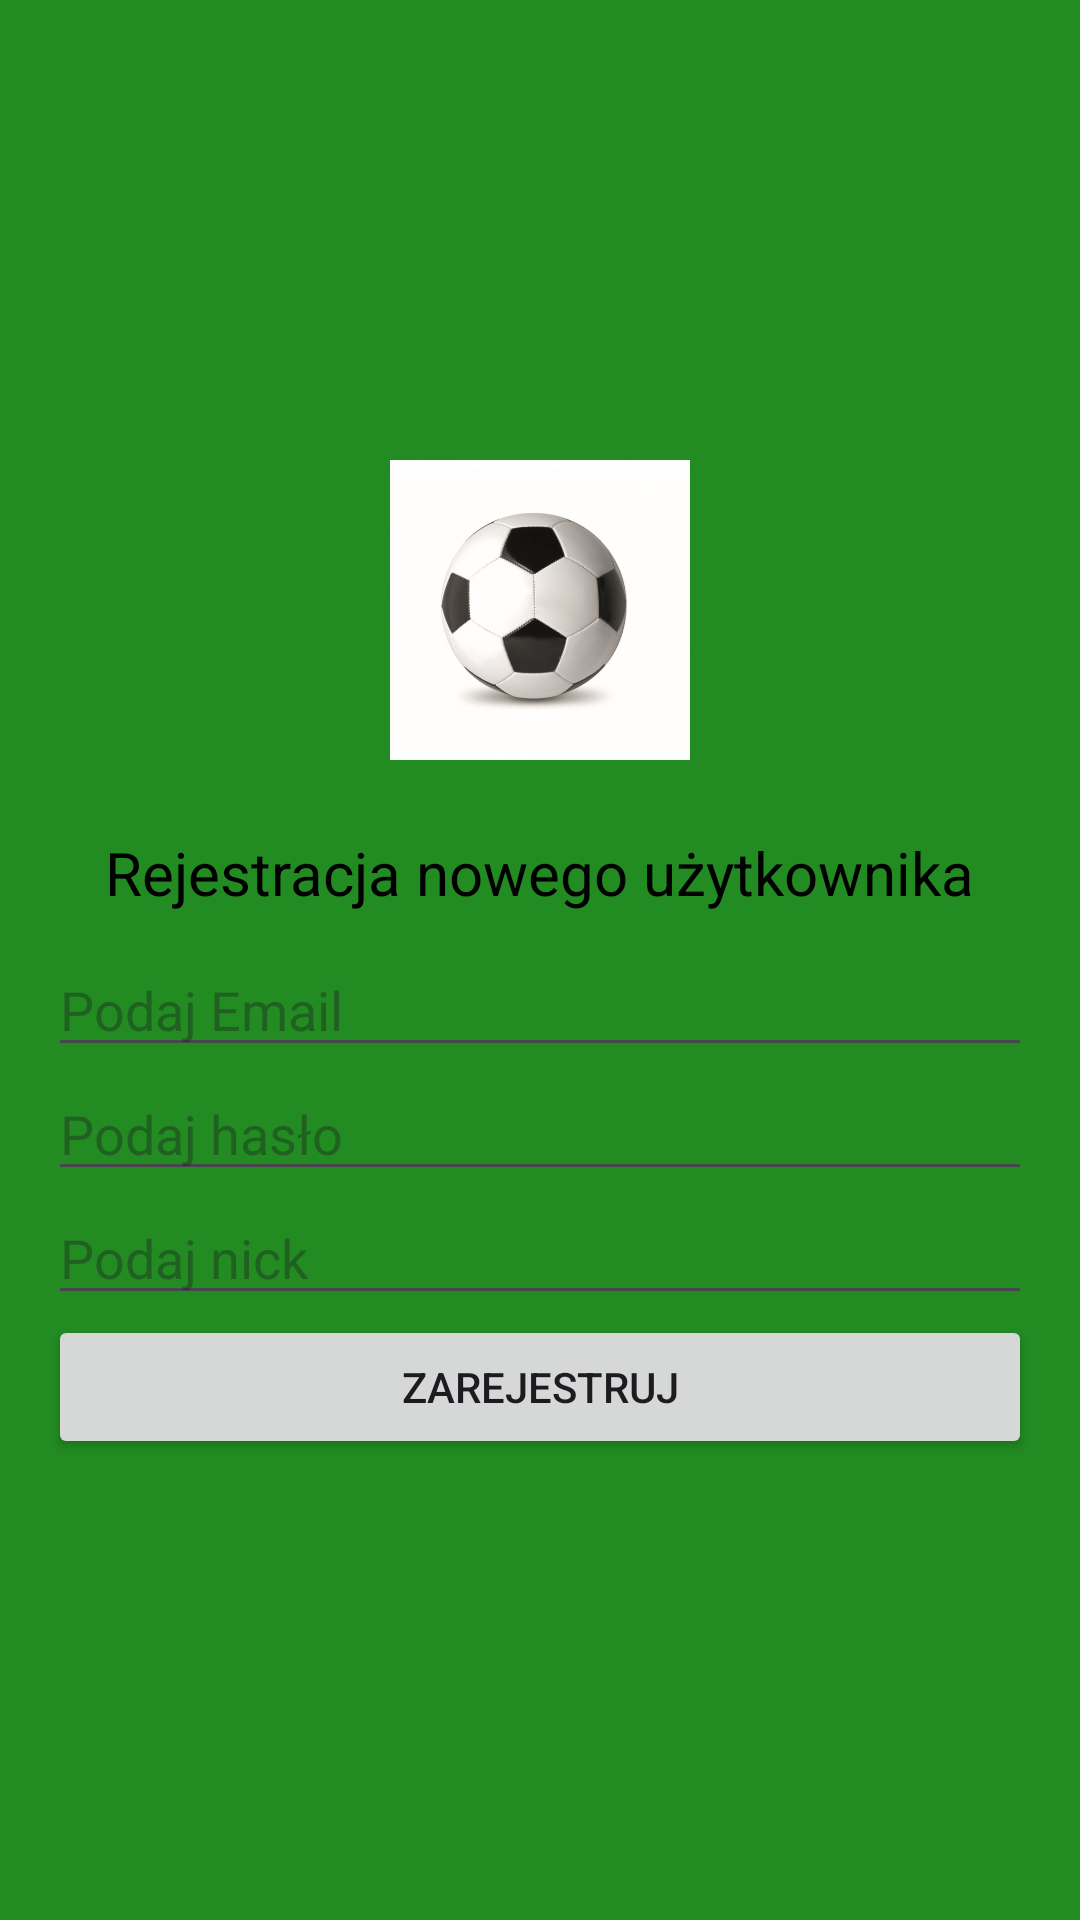

This screen was rendered from an Android layout file. Write that file and the resources it references.
<!-- AndroidManifest.xml: application theme Theme.HomeBudget -->
<!-- res/layout/activity_register.xml -->
<?xml version="1.0" encoding="utf-8"?>
<LinearLayout xmlns:android="http://schemas.android.com/apk/res/android"
    android:layout_width="match_parent"
    android:layout_height="match_parent"
    xmlns:tools="http://schemas.android.com/tools"
    android:padding="16dp"
    android:orientation="vertical"
    android:gravity="center"
    android:background="@color/zielony_tlo"
    tools:context=".Register"
    >

    <ImageView
        android:id="@+id/imageView"
        android:layout_width="100dp"
        android:layout_height="100dp"

        android:layout_centerHorizontal="true"
        android:layout_marginBottom="24dp"
        android:src="@drawable/pilka"
        />

    <TextView
        android:layout_width="wrap_content"
        android:layout_height="wrap_content"
        android:layout_marginBottom="10dp"
        android:textSize="20dp"
        android:textColor="@color/czarny"
        android:text="Rejestracja nowego użytkownika" />

    <EditText
        android:id="@+id/email"
        android:layout_width="match_parent"
        android:layout_height="wrap_content"
        android:hint="Podaj Email" />

    <EditText
        android:id="@+id/passwd"
        android:layout_width="match_parent"
        android:layout_height="wrap_content"
        android:hint="Podaj hasło"
        android:inputType="textPassword" />

    <EditText
        android:id="@+id/nick"
        android:layout_width="match_parent"
        android:layout_height="wrap_content"
        android:hint="Podaj nick" />

    <Button
        android:id="@+id/btnregister"
        android:layout_width="match_parent"
        android:layout_height="wrap_content"
        android:text="Zarejestruj" />


</LinearLayout>
<!-- resources referenced by this layout -->
<resources>
  <color name="czarny">#000000</color>
  <color name="zielony_tlo">#228B22</color>
  <!-- drawable pilka: jpg bitmap (drawable, 105072 bytes) -->
  <style name="Theme.HomeBudget" parent="Base.Theme.HomeBudget" />
  <style name="Base.Theme.HomeBudget" parent="Theme.Material3.DayNight.NoActionBar">
          
          
      </style>
</resources>
